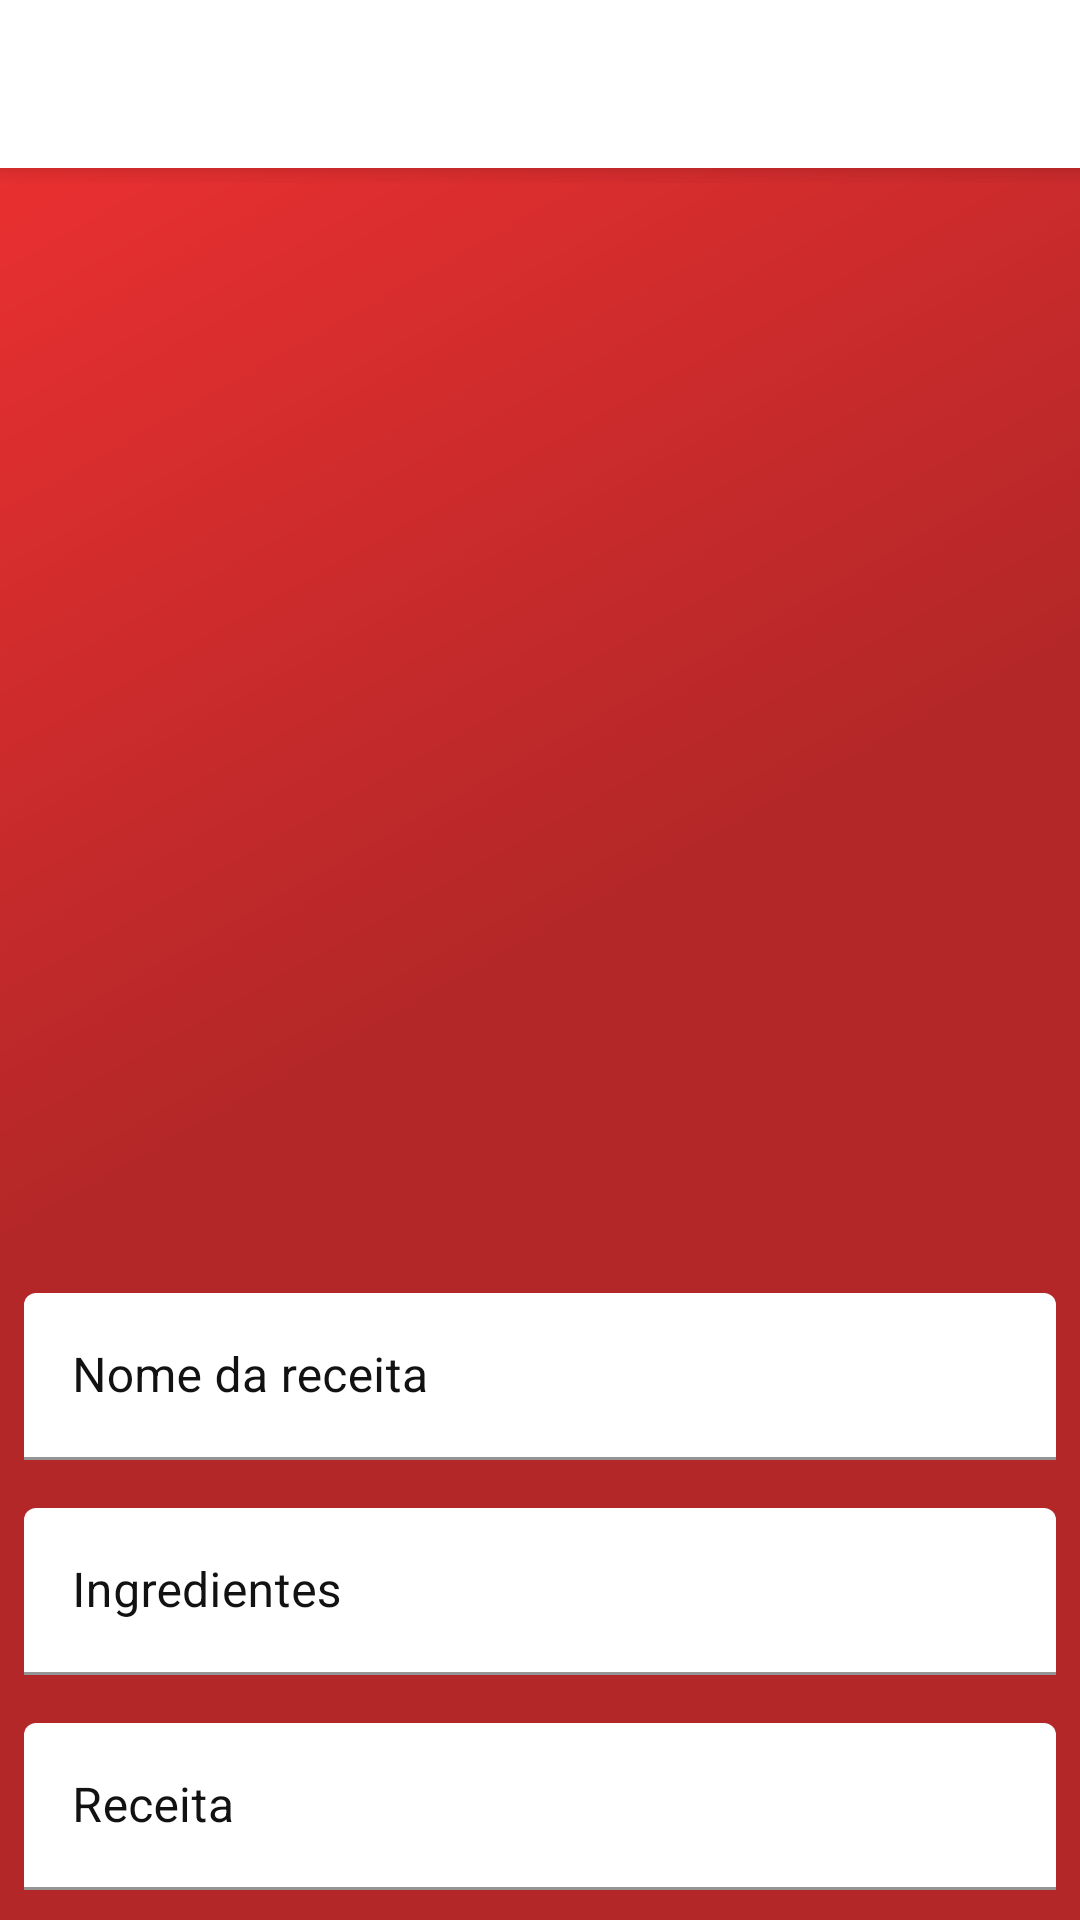

Here is an Android app screen rendered from its layout file. Give the layout XML and the strings, colors and styles it references.
<!-- AndroidManifest.xml: application theme Theme.ReceitasJa -->
<!-- res/layout/activity_postagem.xml -->
<?xml version="1.0" encoding="utf-8"?>
<androidx.core.widget.NestedScrollView xmlns:android="http://schemas.android.com/apk/res/android"
    xmlns:app="http://schemas.android.com/apk/res-auto"
    xmlns:tools="http://schemas.android.com/tools"
    android:layout_width="match_parent"
    android:layout_height="match_parent"
    android:fillViewport="true"
    tools:context=".activity.PostagemActivity">

    <LinearLayout
        android:layout_width="match_parent"
        android:layout_height="match_parent"
        android:background="@drawable/background"
        android:orientation="vertical">

        <include layout="@layout/toolbar" />

        <ImageView
            android:id="@+id/fotoPostEscolhida"
            android:layout_width="match_parent"
            android:layout_height="350dp"
            android:layout_margin="6dp"
            android:scaleType="centerCrop"
            app:srcCompat="@drawable/avatar" />

        <com.google.android.material.textfield.TextInputLayout
            android:layout_width="match_parent"
            android:layout_height="wrap_content"
            android:layout_margin="8dp"
            android:textColorHint="@color/text"
            app:boxBackgroundColor="@color/white">

            <com.google.android.material.textfield.TextInputEditText
                android:id="@+id/textNomeReceita"
                android:layout_width="match_parent"
                android:layout_height="wrap_content"
                android:hint="Nome da receita"
                android:textColor="@color/text" />
        </com.google.android.material.textfield.TextInputLayout>

        <com.google.android.material.textfield.TextInputLayout
            android:layout_width="match_parent"
            android:layout_height="wrap_content"
            android:layout_margin="8dp"
            android:textColorHint="@color/text"
            app:boxBackgroundColor="@color/white">

            <com.google.android.material.textfield.TextInputEditText
                android:id="@+id/textIngredientes"
                android:layout_width="match_parent"
                android:layout_height="wrap_content"
                android:hint="Ingredientes"
                android:textColor="@color/text" />
        </com.google.android.material.textfield.TextInputLayout>

        <com.google.android.material.textfield.TextInputLayout
            android:layout_width="match_parent"
            android:layout_height="wrap_content"
            android:layout_margin="8dp"
            android:textColorHint="@color/text"
            app:boxBackgroundColor="@color/white">

            <com.google.android.material.textfield.TextInputEditText
                android:id="@+id/textReceita"
                android:layout_width="match_parent"
                android:layout_height="wrap_content"
                android:hint="Receita"
                android:textColor="@color/text" />
        </com.google.android.material.textfield.TextInputLayout>

    </LinearLayout>
</androidx.core.widget.NestedScrollView>
<!-- res/layout/toolbar.xml (included above) -->
<?xml version="1.0" encoding="utf-8"?>
<FrameLayout xmlns:android="http://schemas.android.com/apk/res/android"
    android:layout_width="match_parent"
    android:layout_height="61dp">

    <androidx.appcompat.widget.Toolbar
        android:id="@+id/toolbarPrincipal"
        android:backgroundTint="@color/white"
        android:layout_width="match_parent"
        android:layout_height="wrap_content"
        android:background="?attr/colorPrimary"
        android:minHeight="?attr/actionBarSize"
        android:theme="?attr/actionBarTheme"
        android:elevation="6dp"/>

</FrameLayout>
<!-- resources referenced by this layout -->
<resources>
  <color name="text">#121212</color>
  <color name="white">#FFFFFFFF</color>
  <!-- drawable background (drawable) -->
  <?xml version="1.0" encoding="utf-8"?>
  <shape xmlns:android="http://schemas.android.com/apk/res/android">
  
      <gradient
          android:startColor="@color/cor1"
          android:centerColor="@color/cor1"
          android:endColor="@color/cor3"
          android:angle="135" />
  
  </shape>
  <style name="Theme.ReceitasJa" parent="Theme.MaterialComponents.DayNight.NoActionBar">
          
          <item name="colorPrimary">@color/botao</item>
          <item name="colorPrimaryVariant">@color/black</item>
          <item name="colorOnPrimary">@color/black</item>
          
          <item name="colorSecondary">@color/white</item>
          <item name="colorSecondaryVariant">@color/white</item>
          <item name="colorOnSecondary">@color/white</item>
          
          <item name="android:statusBarColor" tools:targetApi="l">?attr/colorPrimaryVariant</item>
          
      </style>
  <color name="cor1">#B32728</color>
  <color name="cor3">#F23132</color>
  <color name="botao">#EA1D2C</color>
  <color name="black">#FF000000</color>
</resources>
